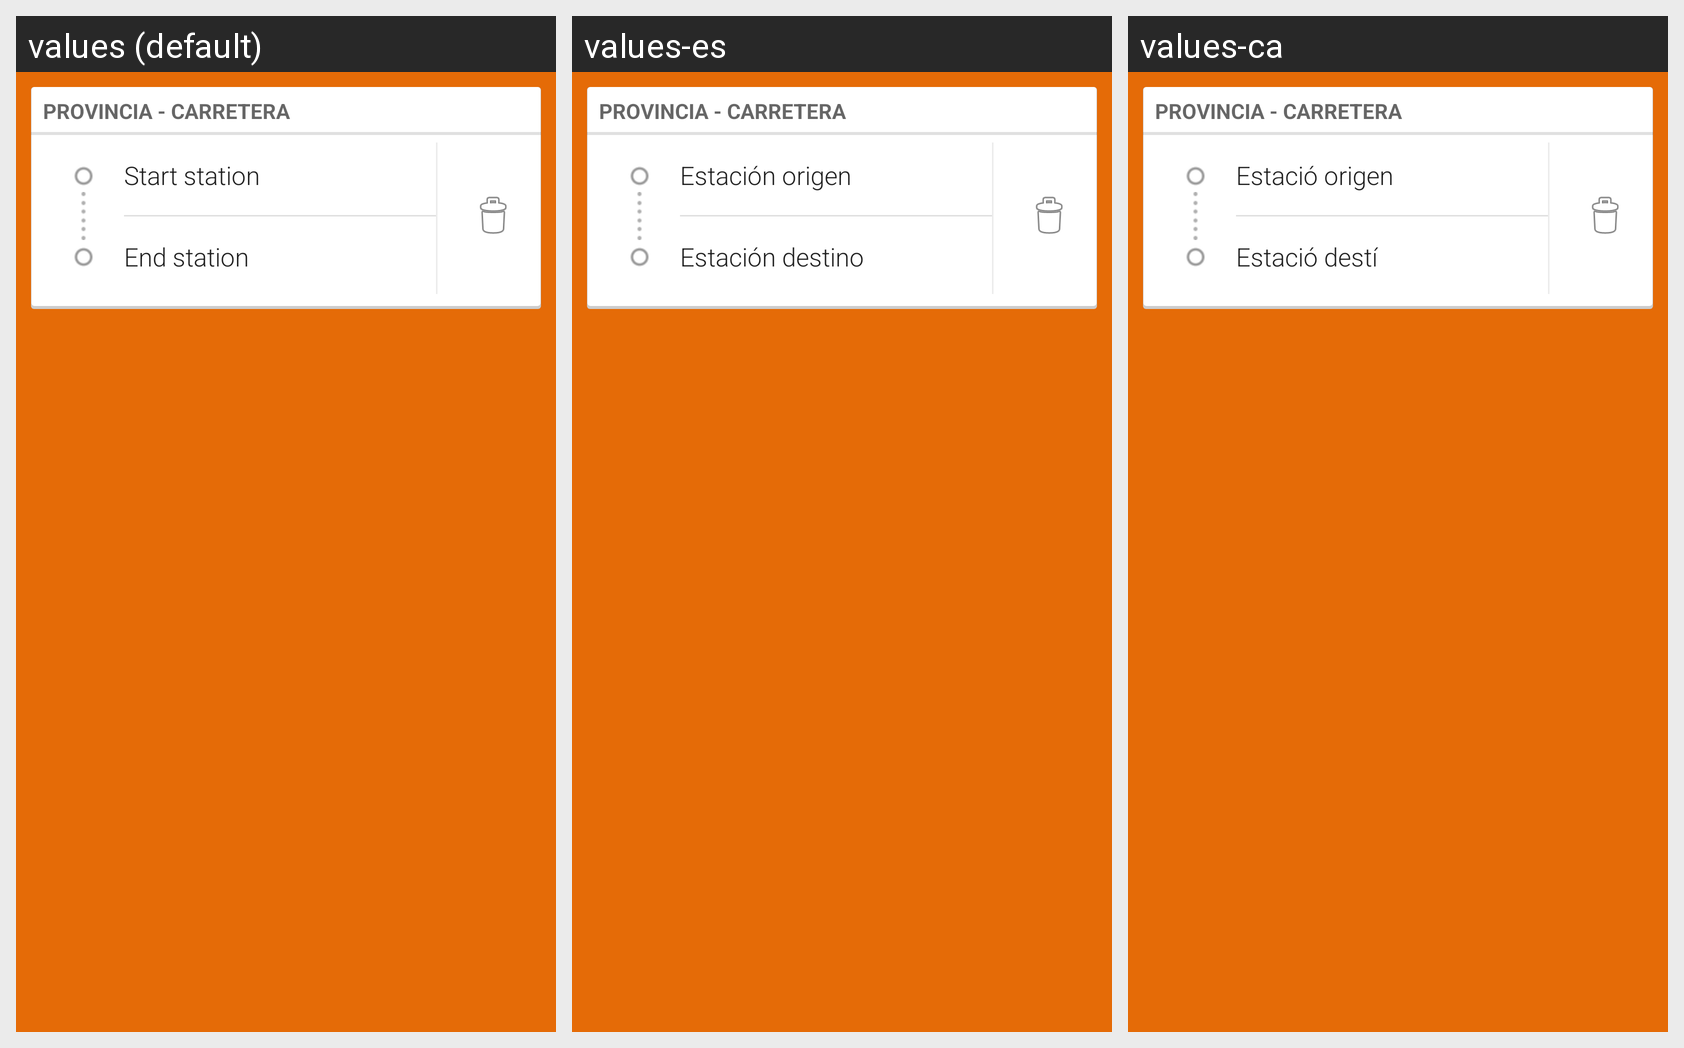

The same Android screen rendered under several of its app's locales, left to right. List the strings drawn on it with the default value and each locale's translation.
Android screen res/layout/favorito_item.xml rendered under 3 locales, left to right: values (default), values-es, values-ca. Device: Nexus 5 (rendered at 1080×1920; each locale shown at half size, 540×960, under a caption strip naming it); theme Theme.Andfgc.
Strings drawn on this screen, with the default value and each locale's value (text and hints the layout hard-codes, and strings that could not be matched under every locale, appear in the picture but are not listed):

start_station
  values: Start station
  values-es: Estación origen
  values-ca: Estació origen

end_station
  values: End station
  values-es: Estación destino
  values-ca: Estació destí
